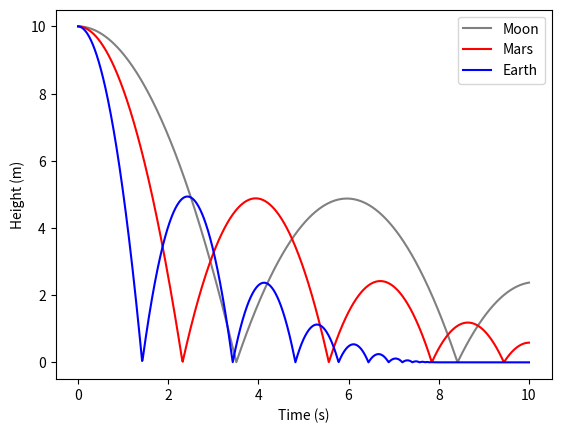

Write the Python code that produced this figure.
import matplotlib.pyplot as plt

# Constants
GRAVITY = 9.81      # m/s^2
BOUNCE_FACTOR = 0.7 # Fraction of energy retained after a bounce
TIME_STEP = 0.01    # Time step for simulation in seconds

# Initial conditions
height = 10.0       # meters
velocity = 0.0      # m/s

# Simulation arrays
earth_times = [0.0]
earth_heights = [height]

# Simulation loop
for i in range(1000):
#while height > 0.0:
    # Compute acceleration (due to gravity)
    acceleration = -GRAVITY
    
    # Update velocity and height using Euler's method
    velocity += acceleration * TIME_STEP
    height += velocity * TIME_STEP
    
    # If the ball hits the ground, bounce it
    if height < 0.0:
        height = -height * BOUNCE_FACTOR
        velocity = -velocity * BOUNCE_FACTOR
    
    # Record time and height in simulation arrays
    earth_times.append(earth_times[-1] + TIME_STEP)
    earth_heights.append(height)

#=================================

GRAVITY = 1.62      # m/s^2
BOUNCE_FACTOR = 0.7 # Fraction of energy retained after a bounce
TIME_STEP = 0.01    # Time step for simulation in seconds

# Initial conditions
height = 10.0       # meters
velocity = 0.0      # m/s

# Simulation arrays
moon_times = [0.0]
moon_heights = [height]

# Simulation loop
for i in range(1000):
#while height > 0.0:
    # Compute acceleration (due to gravity)
    acceleration = -GRAVITY
    
    # Update velocity and height using Euler's method
    velocity += acceleration * TIME_STEP
    height += velocity * TIME_STEP
    
    # If the ball hits the ground, bounce it
    if height < 0.0:
        height = -height * BOUNCE_FACTOR
        velocity = -velocity * BOUNCE_FACTOR
    
    # Record time and height in simulation arrays
    moon_times.append(moon_times[-1] + TIME_STEP)
    moon_heights.append(height)

#=================================

GRAVITY = 3.71      # m/s^2
BOUNCE_FACTOR = 0.7 # Fraction of energy retained after a bounce
TIME_STEP = 0.01    # Time step for simulation in seconds

# Initial conditions
height = 10.0       # meters
velocity = 0.0      # m/s

# Simulation arrays
mars_times = [0.0]
mars_heights = [height]

# Simulation loop
for i in range(1000):
#while height > 0.0:
    # Compute acceleration (due to gravity)
    acceleration = -GRAVITY
    
    # Update velocity and height using Euler's method
    velocity += acceleration * TIME_STEP
    height += velocity * TIME_STEP
    
    # If the ball hits the ground, bounce it
    if height < 0.0:
        height = -height * BOUNCE_FACTOR
        velocity = -velocity * BOUNCE_FACTOR
    
    # Record time and height in simulation arrays
    mars_times.append(mars_times[-1] + TIME_STEP)
    mars_heights.append(height)


# Plot the simulation results
plt.plot(moon_times, moon_heights, label="Moon", color = "grey")
plt.plot(mars_times, mars_heights, label="Mars", color = "red")
plt.plot(earth_times, earth_heights, label="Earth", color = "blue")
plt.xlabel('Time (s)')
plt.ylabel('Height (m)')
plt.legend(loc="upper right")
plt.show()

